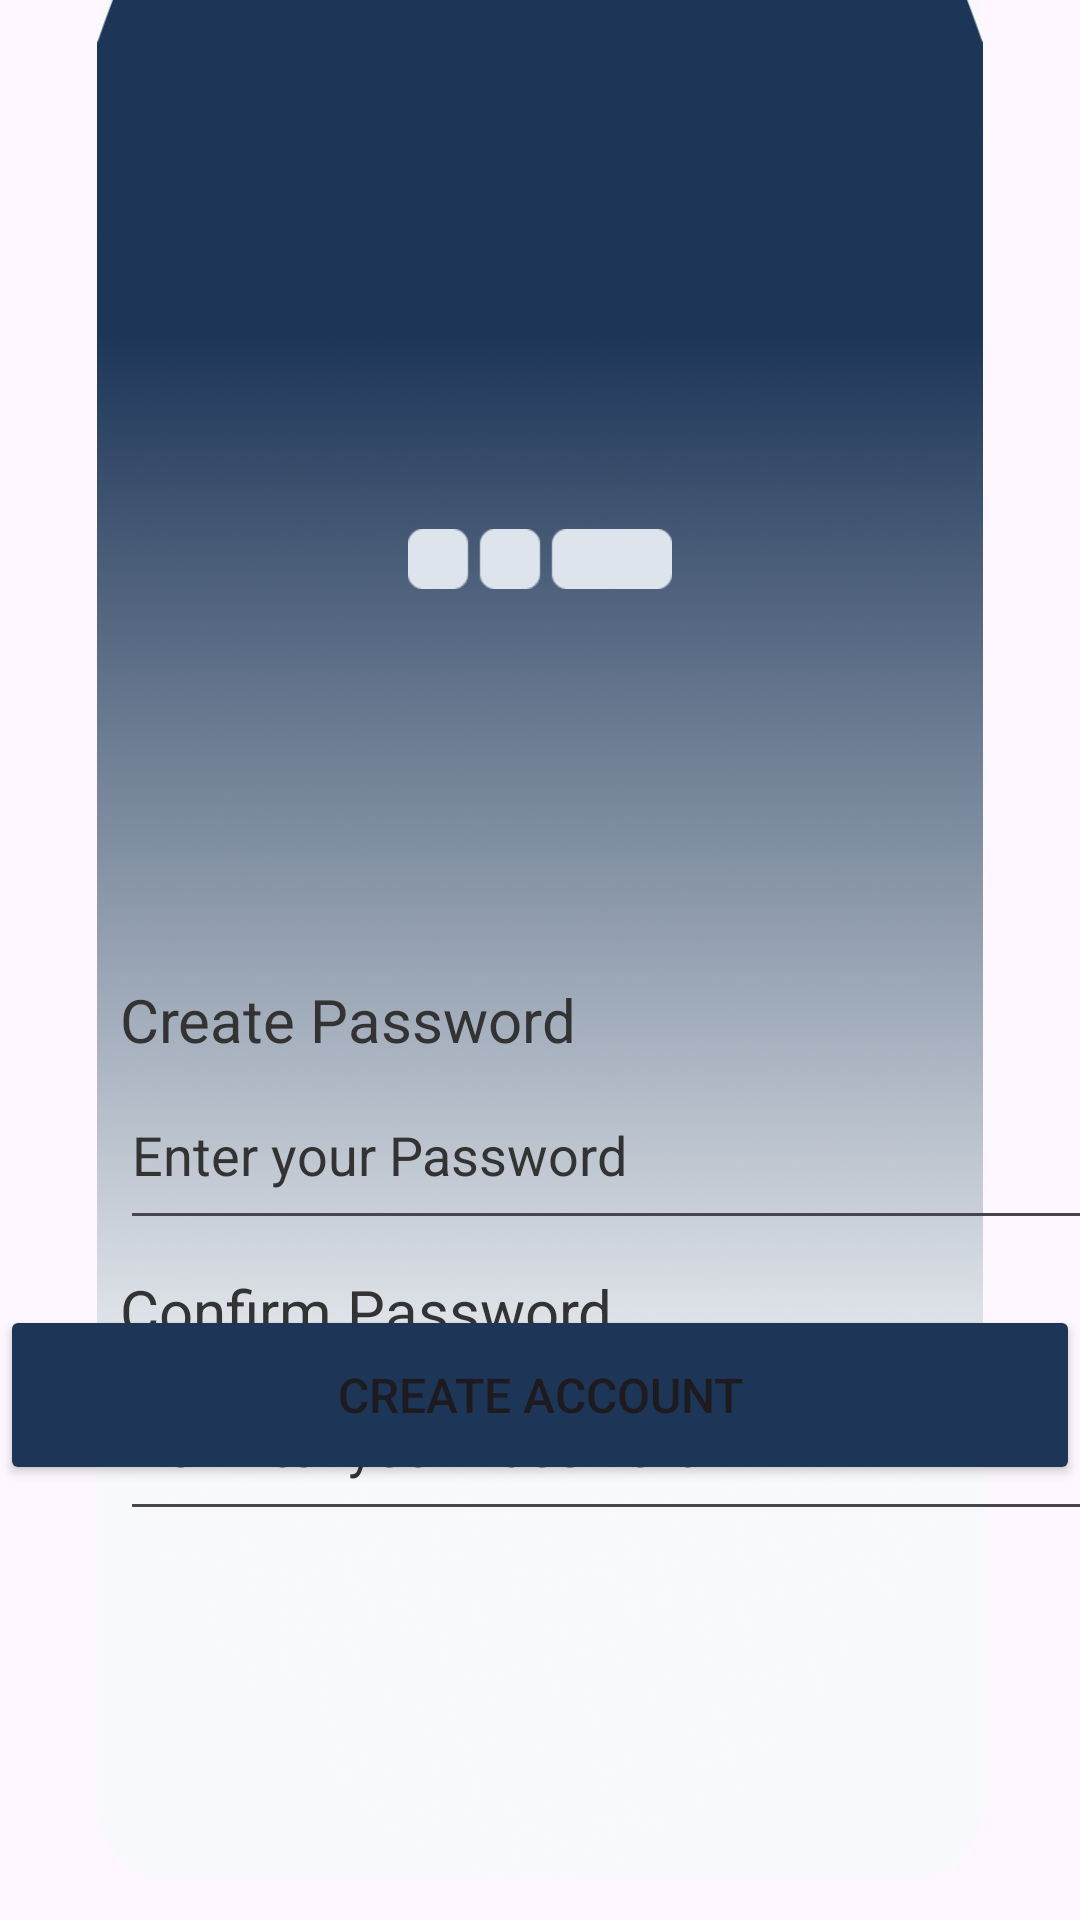

Write the Android layout XML for this screen, with the resource values it uses.
<!-- AndroidManifest.xml: application theme Theme.ProPair -->
<!-- res/layout/activity_signup3.xml -->
<?xml version="1.0" encoding="utf-8"?>
<androidx.constraintlayout.widget.ConstraintLayout xmlns:android="http://schemas.android.com/apk/res/android"
    xmlns:app="http://schemas.android.com/apk/res-auto"
    xmlns:tools="http://schemas.android.com/tools"
    android:id="@+id/main"
    android:layout_width="match_parent"
    android:layout_height="match_parent"
    tools:context=".Signup3">

    <ImageView
        android:id="@+id/imageView13"
        android:layout_width="wrap_content"
        android:layout_height="wrap_content"
        android:layout_marginTop="-15dp"
        android:layout_marginBottom="14dp"
        android:contentDescription="@string/bgImage"
        app:layout_constraintBottom_toBottomOf="parent"
        app:layout_constraintEnd_toEndOf="parent"
        app:layout_constraintHorizontal_bias="0.0"
        app:layout_constraintStart_toStartOf="parent"
        app:layout_constraintTop_toTopOf="parent"
        app:layout_constraintVertical_bias="1.0"
        app:srcCompat="@drawable/img_8"
        tools:ignore="VisualLintBounds" />

    <TextView
        android:id="@+id/textView11"
        android:layout_width="wrap_content"
        android:layout_height="wrap_content"
        android:layout_marginBottom="724dp"
        android:text="@string/signup3Text1"
        android:textColor="@color/ash"
        android:textSize="32sp"
        android:textStyle="bold"
        app:layout_constraintBottom_toBottomOf="parent"
        app:layout_constraintEnd_toEndOf="parent"
        app:layout_constraintHorizontal_bias="0.500"
        app:layout_constraintStart_toStartOf="parent"
        app:layout_constraintTop_toTopOf="@+id/imageView10"
        app:layout_constraintVertical_bias="0.200"
        tools:ignore="UnknownIdInLayout" />

    <ImageView
        android:id="@+id/imageView17"
        android:layout_width="88dp"
        android:layout_height="20dp"
        android:contentDescription="@string/load_bar6"
        app:layout_constraintBottom_toBottomOf="parent"
        app:layout_constraintEnd_toEndOf="parent"
        app:layout_constraintStart_toStartOf="@+id/imageView13"
        app:layout_constraintTop_toTopOf="@+id/imageView13"
        app:layout_constraintVertical_bias="0.3"
        app:srcCompat="@drawable/img_12" />

    <TextView
        android:id="@+id/textView18"
        android:layout_width="wrap_content"
        android:layout_height="wrap_content"
        android:layout_marginStart="40dp"
        android:layout_marginTop="130dp"
        android:text="@string/signup3Text2"
        android:textColor="@color/brown"
        android:textSize="20sp"
        app:layout_constraintStart_toStartOf="parent"
        app:layout_constraintTop_toBottomOf="@+id/imageView17"
        tools:ignore="TextContrastCheck" />

    <EditText
        android:id="@+id/editTextTextPassword2"
        android:layout_width="360dp"
        android:layout_height="60dp"
        android:layout_marginStart="40dp"
        android:autofillHints=""
        android:ems="10"
        android:hint="@string/signup3Hint1"
        android:inputType="textPassword"
        android:textColorHint="@color/brown"
        app:layout_constraintStart_toStartOf="@+id/imageView13"
        app:layout_constraintTop_toBottomOf="@+id/textView18"
        tools:ignore="TextContrastCheck" />

    <TextView
        android:id="@+id/textView19"
        android:layout_width="wrap_content"
        android:layout_height="wrap_content"
        android:layout_marginStart="40dp"
        android:layout_marginTop="10dp"
        android:autofillHints=""
        android:text="@string/signup3Text3"
        android:textColor="@color/brown"
        android:textSize="20sp"
        app:layout_constraintStart_toStartOf="parent"
        app:layout_constraintTop_toBottomOf="@+id/editTextTextPassword2" />

    <EditText
        android:id="@+id/editTextTextPassword3"
        android:layout_width="360dp"
        android:layout_height="60dp"
        android:layout_marginStart="40dp"
        android:autofillHints=""
        android:ems="10"
        android:hint="@string/signup3Hint2"
        android:inputType="textPassword"
        android:textColorHint="@color/brown"
        app:layout_constraintStart_toStartOf="parent"
        app:layout_constraintTop_toBottomOf="@+id/textView19" />

    <Button
        android:id="@+id/crtBtn"
        android:layout_width="360dp"
        android:layout_height="60dp"
        android:backgroundTint="@color/navyblue"
        android:text="@string/createBtn"
        android:textSize="16sp"
        app:layout_constraintBottom_toBottomOf="parent"
        app:layout_constraintEnd_toEndOf="parent"
        app:layout_constraintStart_toStartOf="parent"
        app:layout_constraintTop_toTopOf="parent"
        app:layout_constraintVertical_bias="0.75"
        tools:ignore="VisualLintButtonSize" />

</androidx.constraintlayout.widget.ConstraintLayout>
<!-- resources referenced by this layout -->
<resources>
  <color name="ash">#DDE4EC</color>
  <color name="brown">#333333</color>
  <color name="navyblue">#1D3557</color>
  <!-- drawable img_12: png bitmap (drawable, 771 bytes) -->
  <!-- drawable img_8: png bitmap (drawable, 313255 bytes) -->
  <string name="bgImage">background</string>
  <string name="createBtn">Create Account</string>
  <string name="load_bar6">load_bar</string>
  <string name="signup3Hint1">Enter your Password</string>
  <string name="signup3Hint2">Re-Enter your Password</string>
  <string name="signup3Text1">Almost Done</string>
  <string name="signup3Text2">Create Password</string>
  <string name="signup3Text3">Confirm Password</string>
  <style name="Theme.ProPair" parent="Base.Theme.ProPair" />
  <style name="Base.Theme.ProPair" parent="Theme.Material3.DayNight.NoActionBar">
          
          <item name="colorPrimary">@color/ash</item>
          <item name="colorPrimaryVariant">@color/ash</item>
      </style>
</resources>
